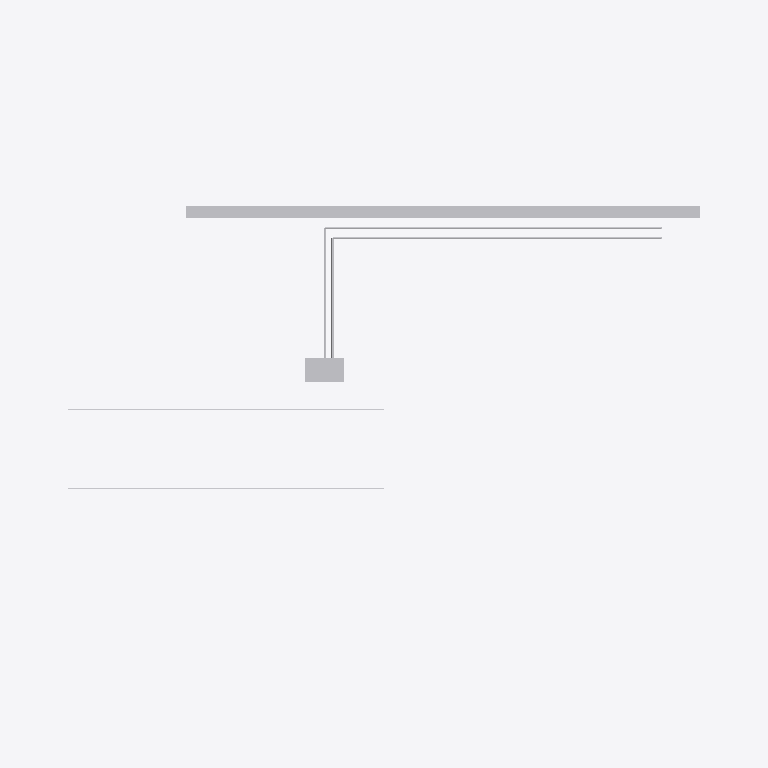
Plan cut of the same IFC building model at storey 'L02 Office' (level 7.00 m, cut at 8.40 m), seen from above with north up, elements coloured by IFC class (only those large enough to see are counted): 6 other elements (light grey). No cut surface shows.
Extent 18.0 m × 12.3 m × 5.9 m (x, y, z). Storeys (3): L00 Ground at 0.00 m; L01 Office at 4.00 m; L02 Office at 7.00 m. Elements (23): 6 IfcLightFixture, 4 IfcAirTerminal, 3 IfcCableCarrierSegment, 3 IfcPipeSegment, 2 IfcCovering, 2 IfcElementAssembly, 2 IfcSanitaryTerminal, 1 IfcUnitaryEquipment.

HEADER;
FILE_DESCRIPTION(('ViewDefinition [CoordinationView]'),'2;1');
FILE_NAME('fitout.ifc','2000-01-01T00:00:00',(''),(''),'ifcopenshell','usdaeco-datacentre 0.5.0','');
FILE_SCHEMA(('IFC4X3'));
ENDSEC;
DATA;
#11=IFCPROJECT('0CJbFpLljGsAA77kWEJbyV',$,'demo-datacentre-01','Demo data centre 01',$,$,$,(#5),#10);
#13=IFCSITE('25PTRD17bKwOVry4IMO7Ey',$,'demo-datacentre-01 Site',$,$,$,$,$,$,$,$,$,$,$);
#21=IFCBUILDING('2fjK0deN1UewtXti0HkcWE',$,'demo-datacentre-01',$,$,$,$,$,$,$,$,$);
#81=IFCBUILDINGSTOREY('1G724WvdPPwRY1ZoyIQKe8',$,'L00 Ground',$,$,#80,$,$,$,0.0);
#94=IFCBUILDINGSTOREY('05$4wikOrTPu7teq6HygqW',$,'L01 Office',$,$,#93,$,$,$,4.0);
#107=IFCBUILDINGSTOREY('2PGwgXUBvKEw1FDBfp7zpx',$,'L02 Office',$,$,#106,$,$,$,7.0);
#1605=IFCCABLECARRIERSEGMENT('0jyI4dAyvOfBTdNmT71NjZ',$,'tray.void.ocorr.1',$,$,#1595,#1604,$,.CABLETRAYSEGMENT.);
#1663=IFCPIPESEGMENT('3nby067KXTCfghLVRYVteH',$,'pipe.chw.void.r',$,$,#1639,#1662,$,.RIGIDSEGMENT.);
#1678=IFCUNITARYEQUIPMENT('0luYDn9evSUuvCrlvlrIuL',$,'fcu.office.1',$,$,#1668,#1677,$,.AIRCONDITIONINGUNIT.);
#1634=IFCPIPESEGMENT('3YCA9FIpzGEwPTHa5a3ejQ',$,'pipe.chw.void.f',$,$,#1610,#1633,$,.RIGIDSEGMENT.);
#1693=IFCCABLECARRIERSEGMENT('1l4IegJ8THDuneqEXjd$Wp',$,'cnd.void.office.1',$,$,#1683,#1692,$,.CONDUITSEGMENT.);
#1708=IFCCABLECARRIERSEGMENT('21wSg5V2zRHuwik9G8jyQy',$,'cnd.void.office.2',$,$,#1698,#1707,$,.CONDUITSEGMENT.);
ENDSEC;
